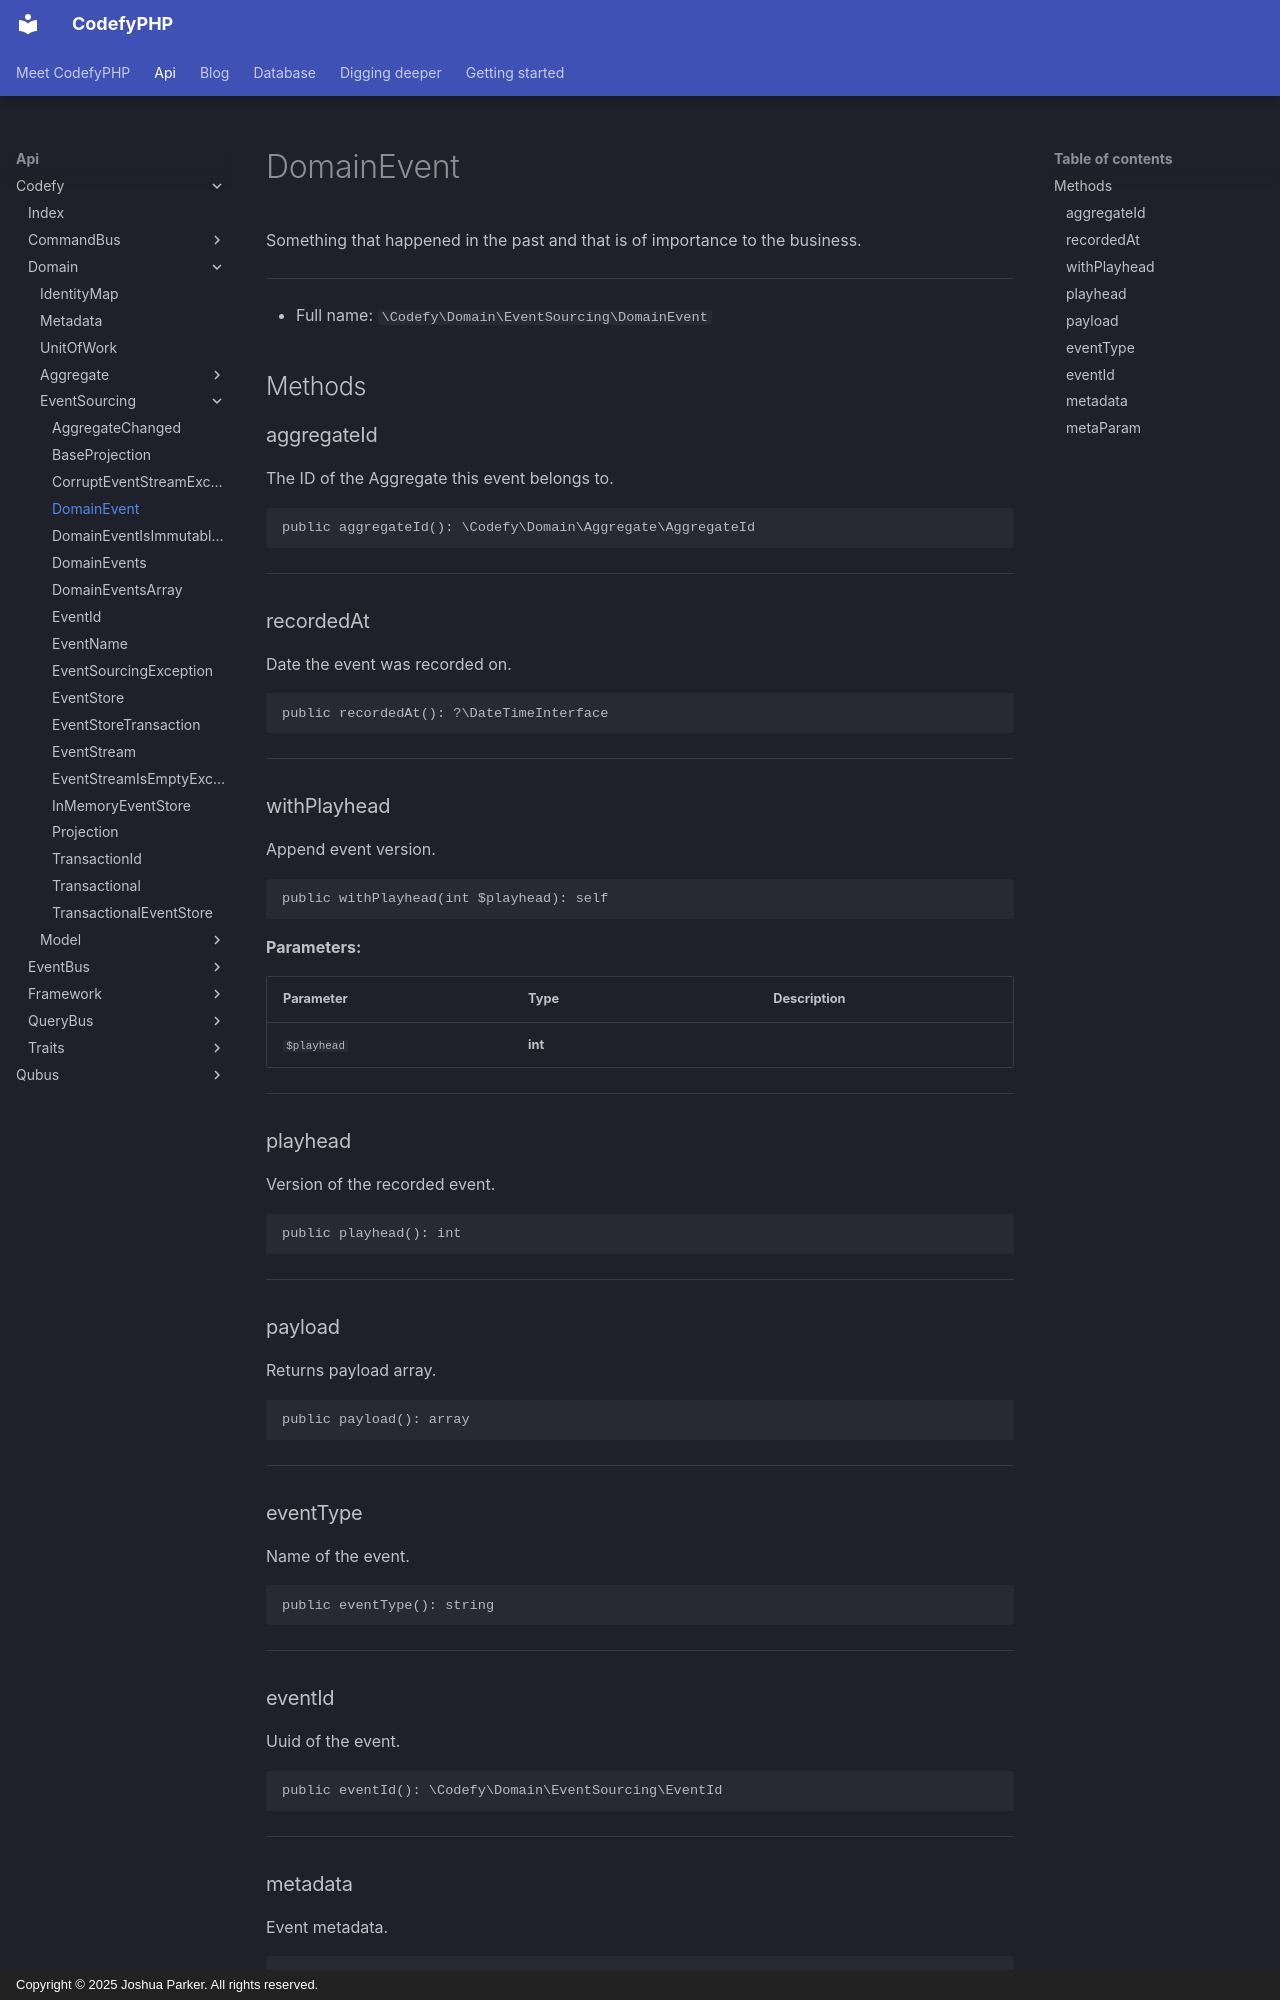

repository: codefyphp/docs · page: api/Codefy/Domain/EventSourcing/DomainEvent/index.html · generator: mkdocs · copyright: Copyright © 2025 Joshua Parker. All rights reserved.

# DomainEvent

Something that happened in the past and that is of importance to the business.

***

* Full name: `\Codefy\Domain\EventSourcing\DomainEvent`

## Methods

### aggregateId

The ID of the Aggregate this event belongs to.

```php
public aggregateId(): \Codefy\Domain\Aggregate\AggregateId
```

***

### recordedAt

Date the event was recorded on.

```php
public recordedAt(): ?\DateTimeInterface
```

***

### withPlayhead

Append event version.

```php
public withPlayhead(int $playhead): self
```

**Parameters:**

| Parameter   | Type    | Description |
|-------------|---------|-------------|
| `$playhead` | **int** |             |

***

### playhead

Version of the recorded event.

```php
public playhead(): int
```

***

### payload

Returns payload array.

```php
public payload(): array
```

***

### eventType

Name of the event.

```php
public eventType(): string
```

***

### eventId

Uuid of the event.

```php
public eventId(): \Codefy\Domain\EventSourcing\EventId
```

***

### metadata

Event metadata.

```php
public metadata(): array
```

***
